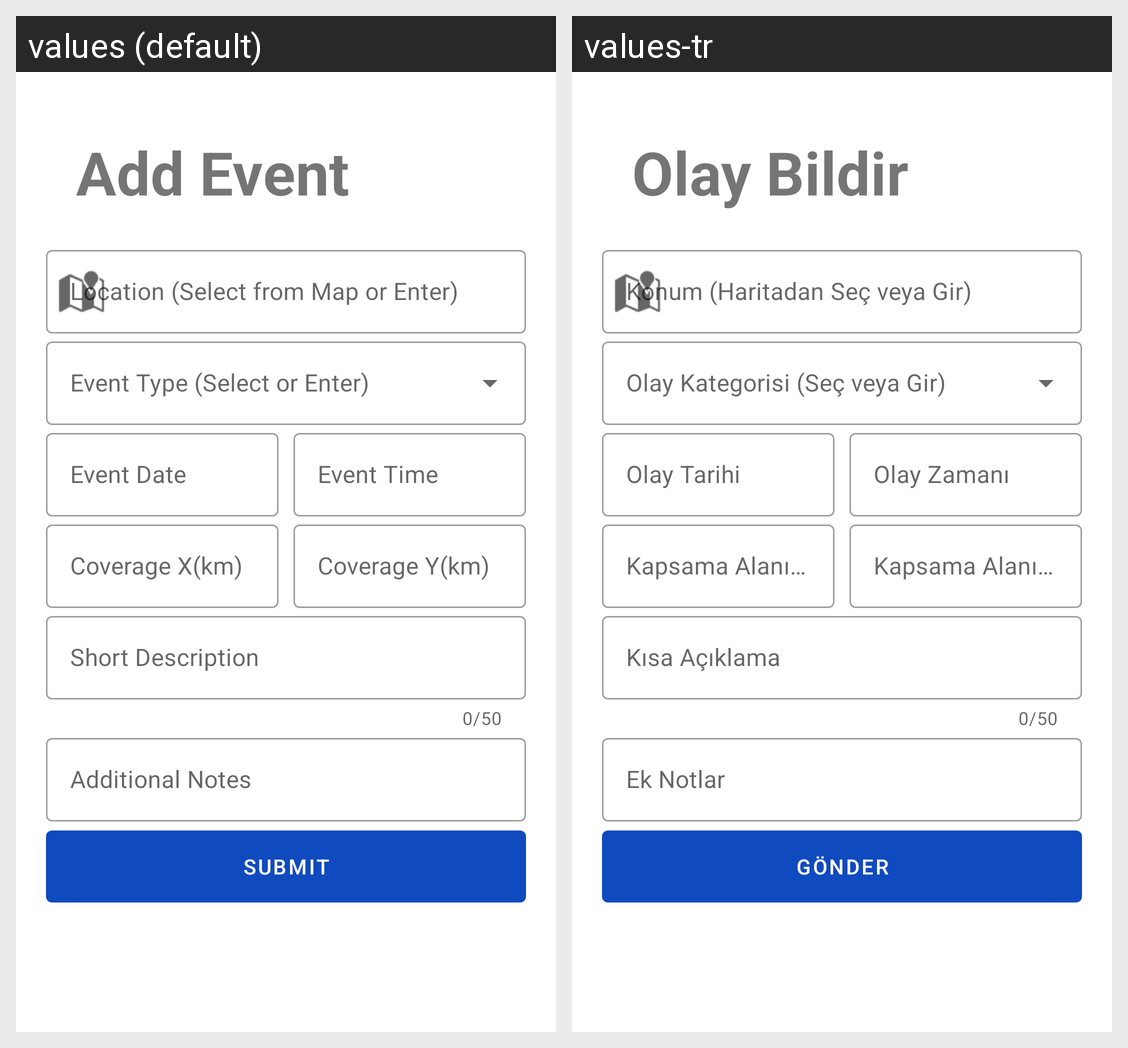

The Android screen above is rendered under two locales of the same app. Produce the string resources it draws, with the default and per-locale values.
Android screen res/layout/fragment_add_event.xml rendered under 2 locales, left to right: values (default), values-tr. Device: Nexus 5 (rendered at 1080×1920; each locale shown at half size, 540×960, under a caption strip naming it); theme Theme.DisasterResponsePlatform.
Strings drawn on this screen, with the default value and each locale's value (text and hints the layout hard-codes, and strings that could not be matched under every locale, appear in the picture but are not listed):

add_event
  values: Add Event
  values-tr: Olay Bildir

field_location
  values: Location (Select from Map or Enter)
  values-tr: Konum (Haritadan Seç veya Gir)

field_event_type
  values: Event Type (Select or Enter)
  values-tr: Olay Kategorisi (Seç veya Gir)

event_date
  values: Event Date
  values-tr: Olay Tarihi

event_time
  values: Event Time
  values-tr: Olay Zamanı

coverage_x_km
  values: Coverage X(km)
  values-tr: Kapsama Alanı X(km)

coverage_y_km
  values: Coverage Y(km)
  values-tr: Kapsama Alanı Y(km)

short_note
  values: Short Description
  values-tr: Kısa Açıklama

additional_notes
  values: Additional Notes
  values-tr: Ek Notlar

submit
  values: Submit
  values-tr: Gönder
